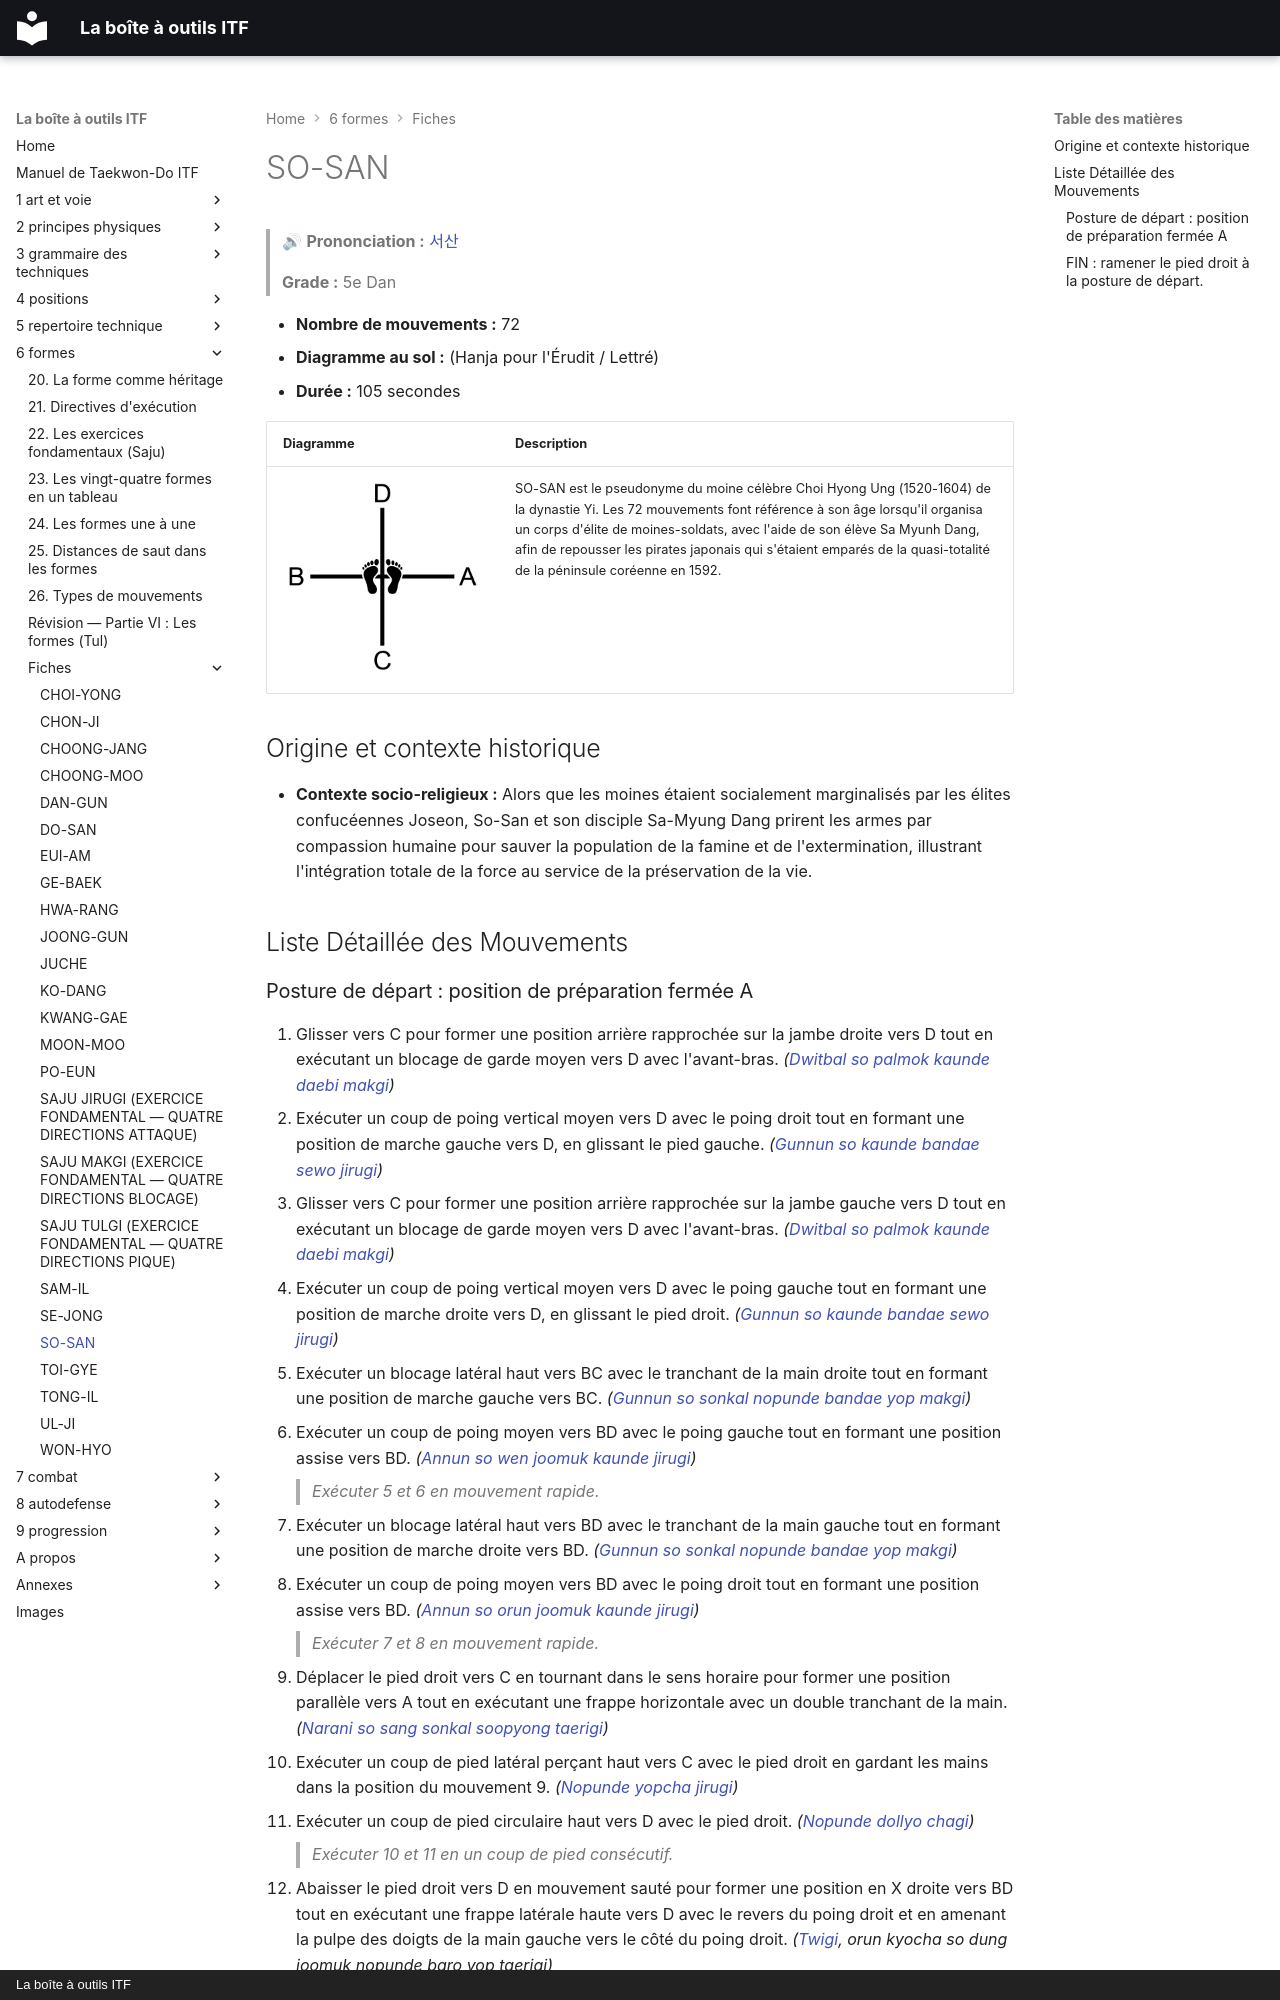

repository: yvmori1/La-boite-outils-ITF · page: 6-formes/fiches/so-san/index.html · generator: mkdocs · copyright: La boîte à outils ITF

# SO-SAN

> 🔊 **Prononciation :** [서산](../../audio/tul/so-san.m4a)

> **Grade :** 5e Dan

* **Nombre de mouvements :** 72
* **Diagramme au sol :** (Hanja pour l'Érudit / Lettré)
* **Durée :** 105 secondes

| Diagramme | Description |
| ------ | ------ |
| ![**士**](../../images/tul/so-san.png) | SO-SAN est le pseudonyme du moine célèbre Choi Hyong Ung (1520-1604) de la dynastie Yi. Les 72 mouvements font référence à son âge lorsqu'il organisa un corps d'élite de moines-soldats, avec l'aide de son élève Sa Myunh Dang, afin de repousser les pirates japonais qui s'étaient emparés de la quasi-totalité de la péninsule coréenne en 1592. |

## Origine et contexte historique

* **Contexte socio-religieux :** Alors que les moines étaient socialement marginalisés par les élites confucéennes Joseon, So-San et son disciple Sa-Myung Dang prirent les armes par compassion humaine pour sauver la population de la famine et de l'extermination, illustrant l'intégration totale de la force au service de la préservation de la vie.

## Liste Détaillée des Mouvements
